The GitHub repository Anshu-b/rover-mission-control contains a labelled image folder "data" with 3 categories: carpet, soil, wood. Examples follow, each with its label.

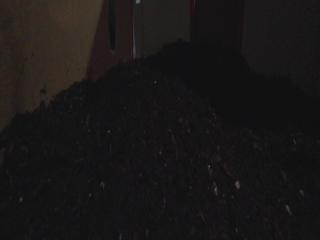
Label: soil

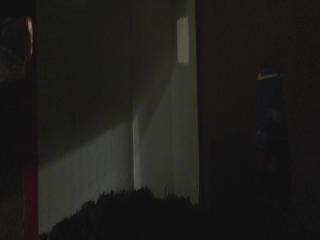
Label: soil

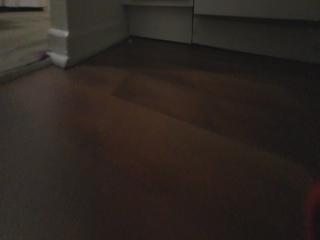
Label: wood

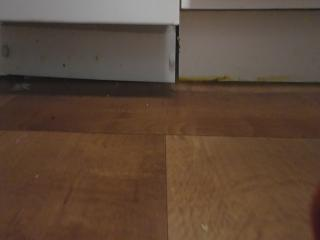
Label: wood

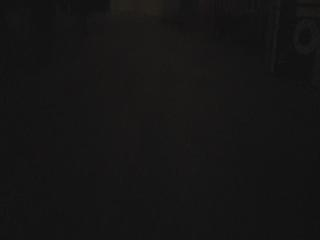
Label: carpet

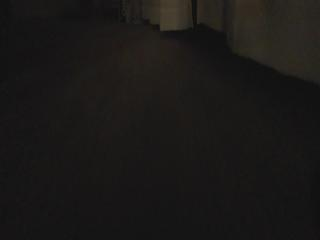
Label: carpet
